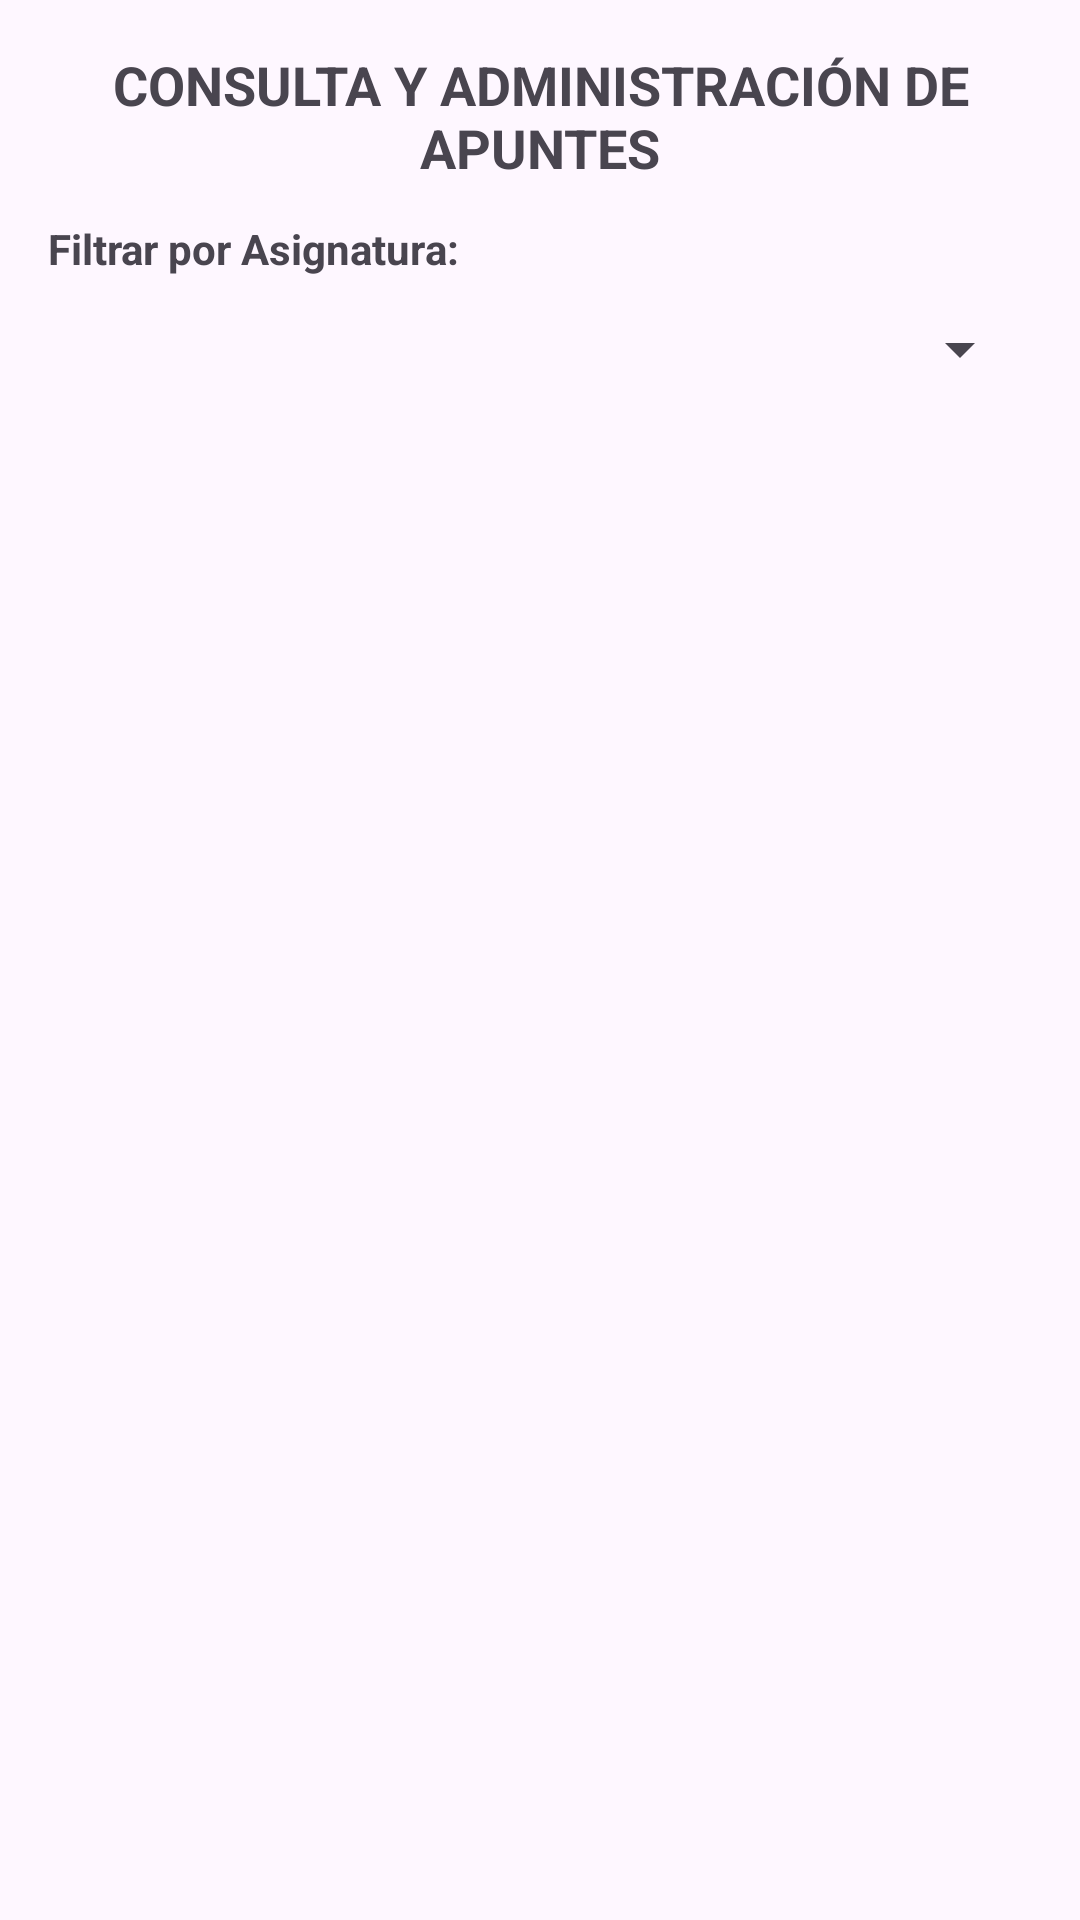

Write the Android layout XML for this screen, with the resource values it uses.
<!-- AndroidManifest.xml: application theme Theme.Exa1Par0212 -->
<!-- res/layout/activity_apuntes.xml -->
<?xml version="1.0" encoding="utf-8"?>
<LinearLayout xmlns:android="http://schemas.android.com/apk/res/android"
    xmlns:tools="http://schemas.android.com/tools"
    android:layout_width="match_parent"
    android:layout_height="match_parent"
    android:orientation="vertical"
    android:padding="16dp"
    tools:context=".view.ApuntesActivity">

    <TextView
        android:layout_width="match_parent"
        android:layout_height="wrap_content"
        android:gravity="center"
        android:text="CONSULTA Y ADMINISTRACIÓN DE APUNTES"
        android:textSize="18sp"
        android:textStyle="bold"
        android:layout_marginBottom="12dp" />

    <TextView
        android:layout_width="match_parent"
        android:layout_height="wrap_content"
        android:text="Filtrar por Asignatura:"
        android:textStyle="bold" />

    <Spinner
        android:id="@+id/spinnerFiltroAsignatura"
        android:layout_width="match_parent"
        android:layout_height="48dp"
        android:layout_marginBottom="12dp" />

    <ListView
        android:id="@+id/listViewApuntes"
        android:layout_width="match_parent"
        android:layout_height="0dp"
        android:layout_weight="1" />

</LinearLayout>
<!-- resources referenced by this layout -->
<resources>
  <style name="Theme.Exa1Par0212" parent="Base.Theme.Exa1Par0212" />
  <style name="Base.Theme.Exa1Par0212" parent="Theme.Material3.DayNight.NoActionBar">
          
          
      </style>
</resources>
